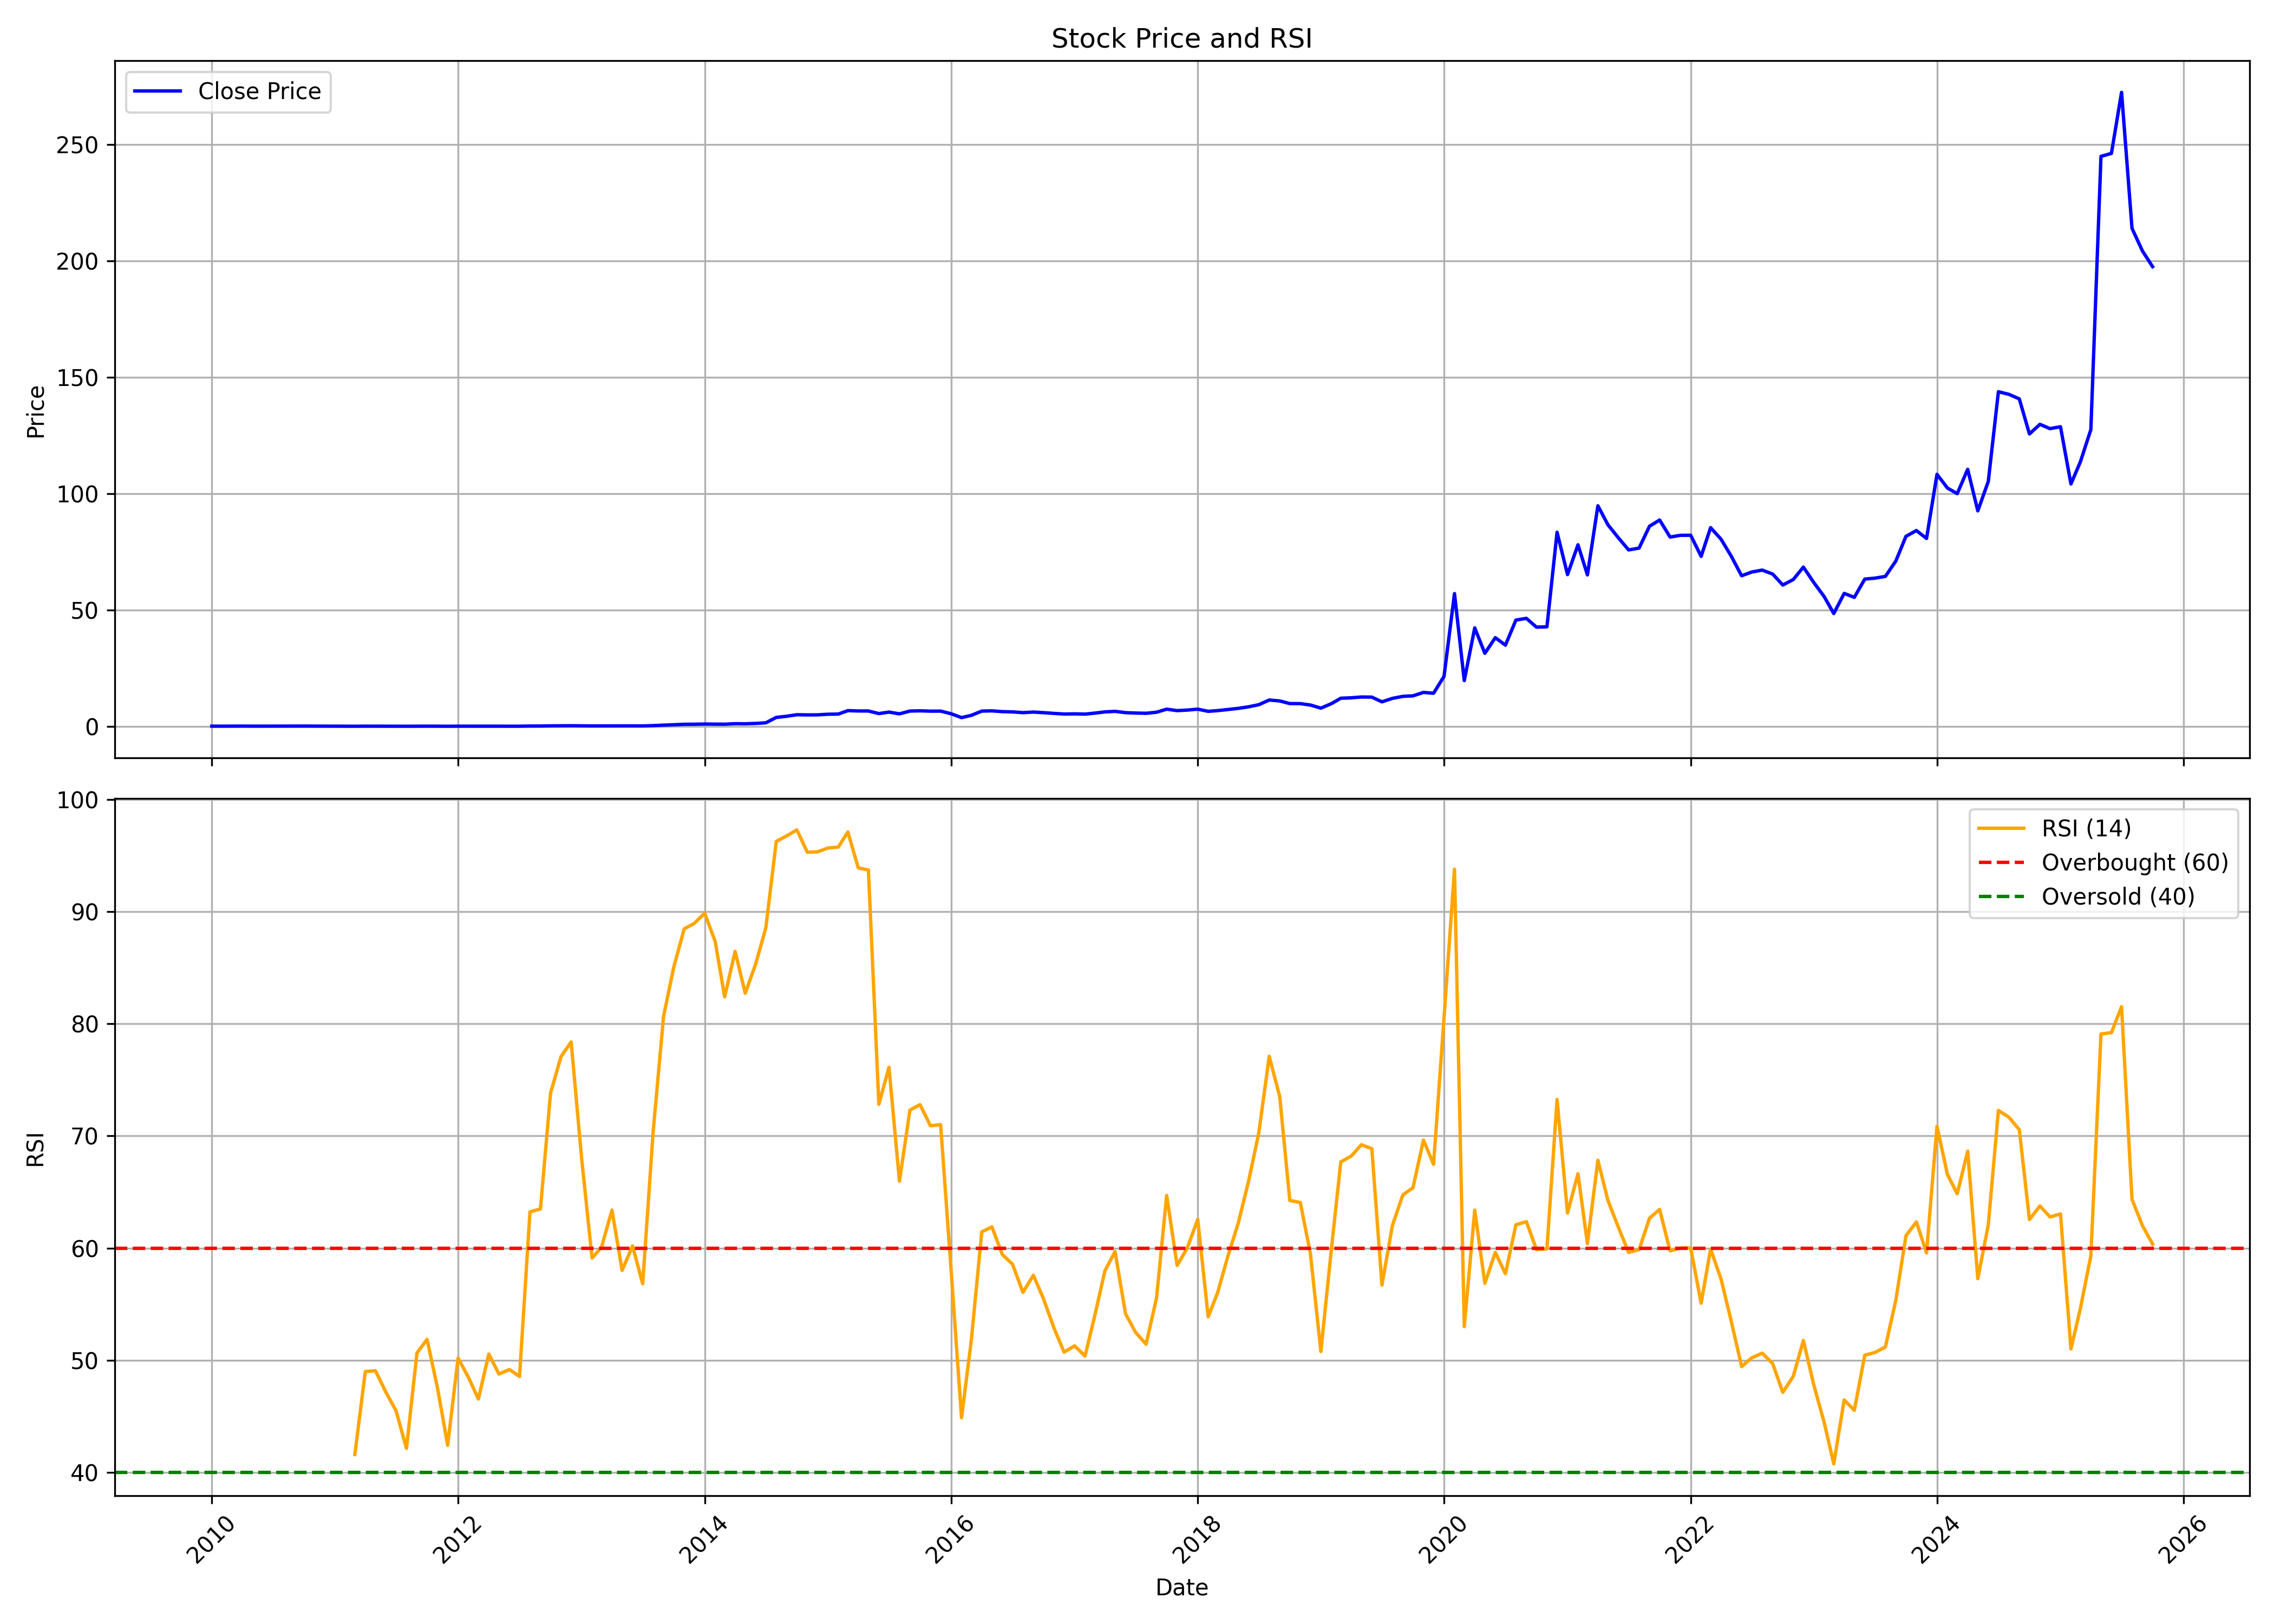

Data behind this chart, as committed beside it:
, date, symbol, open, high, low, close, volume, rsi
0, 2010-01-01, SUVEN, 0.1328, 0.1558, 0.1239, 0.1262, 96599970, 
1, 2010-02-01, SUVEN, 0.1262, 0.134, 0.1105, 0.1183, 29156940, 
2, 2010-03-01, SUVEN, 0.1183, 0.1673, 0.1121, 0.1473, 710596719, 
3, 2010-04-01, SUVEN, 0.1475, 0.1599, 0.1379, 0.154, 64283023, 
4, 2010-05-01, SUVEN, 0.1581, 0.1581, 0.1195, 0.1273, 35028363, 
5, 2010-06-01, SUVEN, 0.1282, 0.1491, 0.1218, 0.1376, 62009719, 
6, 2010-07-01, SUVEN, 0.1395, 0.1487, 0.1275, 0.1287, 77796119, 
7, 2010-08-01, SUVEN, 0.1542, 0.1748, 0.1479, 0.1569, 96957952, 
8, 2010-09-01, SUVEN, 0.1572, 0.1836, 0.1495, 0.1685, 230162988, 
9, 2010-10-01, SUVEN, 0.1712, 0.1836, 0.1547, 0.1564, 142919461, 
10, 2010-11-01, SUVEN, 0.1567, 0.1841, 0.1402, 0.1443, 128077403, 
11, 2010-12-01, SUVEN, 0.144, 0.1545, 0.1292, 0.138, 138684370, 
12, 2011-01-01, SUVEN, 0.1319, 0.1424, 0.1058, 0.1094, 90906933, 
13, 2011-02-01, SUVEN, 0.1086, 0.1127, 0.09207, 0.09674, 44106046, 
14, 2011-03-01, SUVEN, 0.09757, 0.1039, 0.0896, 0.09152, 31410841, 41.6
15, 2011-04-01, SUVEN, 0.09317, 0.1418, 0.09152, 0.1193, 138886978, 49
16, 2011-05-01, SUVEN, 0.1174, 0.1286, 0.1039, 0.1196, 21912857, 49.06
17, 2011-06-01, SUVEN, 0.1242, 0.1297, 0.1044, 0.1119, 17224247, 47.15
18, 2011-07-01, SUVEN, 0.1116, 0.1168, 0.09949, 0.1053, 15037375, 45.51
19, 2011-08-01, SUVEN, 0.1053, 0.1086, 0.08025, 0.09124, 33458031, 42.15
20, 2011-09-01, SUVEN, 0.1231, 0.1365, 0.1131, 0.1216, 24424263, 50.65
21, 2011-10-01, SUVEN, 0.1209, 0.1313, 0.115, 0.1265, 12215043, 51.86
22, 2011-11-01, SUVEN, 0.1257, 0.1335, 0.1024, 0.1098, 16190959, 47.52
23, 2011-12-01, SUVEN, 0.1127, 0.1246, 0.08233, 0.08752, 36356611, 42.42
24, 2012-01-01, SUVEN, 0.08715, 0.1272, 0.08492, 0.1176, 35049310, 50.19
25, 2012-02-01, SUVEN, 0.1209, 0.135, 0.1046, 0.1101, 59556633, 48.45
26, 2012-03-01, SUVEN, 0.109, 0.112, 0.08678, 0.102, 16876833, 46.54
27, 2012-04-01, SUVEN, 0.1046, 0.1224, 0.09976, 0.1176, 36939614, 50.55
28, 2012-05-01, SUVEN, 0.1176, 0.1279, 0.1075, 0.1105, 77556186, 48.77
29, 2012-06-01, SUVEN, 0.1075, 0.1179, 0.1075, 0.112, 24033451, 49.18
30, 2012-07-01, SUVEN, 0.1116, 0.1246, 0.1075, 0.1098, 27086031, 48.55
31, 2012-08-01, SUVEN, 0.1098, 0.1873, 0.1098, 0.175, 376790973, 63.23
32, 2012-09-01, SUVEN, 0.1773, 0.1947, 0.1602, 0.1765, 163979990, 63.49
33, 2012-10-01, SUVEN, 0.243, 0.2923, 0.2251, 0.255, 173756548, 73.83
34, 2012-11-01, SUVEN, 0.2545, 0.3337, 0.2455, 0.2913, 148931863, 77.07
35, 2012-12-01, SUVEN, 0.2958, 0.3511, 0.2913, 0.3078, 286041065, 78.37
36, 2013-01-01, SUVEN, 0.3008, 0.3332, 0.2495, 0.2669, 116665267, 68.02
37, 2013-02-01, SUVEN, 0.2689, 0.2779, 0.2196, 0.2236, 71151659, 59.11
38, 2013-03-01, SUVEN, 0.2271, 0.2674, 0.2186, 0.2311, 69211010, 60.08
39, 2013-04-01, SUVEN, 0.2291, 0.3028, 0.2201, 0.2575, 104933138, 63.39
40, 2013-05-01, SUVEN, 0.2575, 0.3068, 0.2281, 0.2301, 113613181, 58.01
41, 2013-06-01, SUVEN, 0.2311, 0.2555, 0.2206, 0.2465, 44006746, 60.19
42, 2013-07-01, SUVEN, 0.2465, 0.2714, 0.2276, 0.2291, 62767368, 56.82
43, 2013-08-01, SUVEN, 0.2351, 0.3655, 0.2241, 0.3611, 248399164, 70.36
44, 2013-09-01, SUVEN, 0.4877, 0.6711, 0.4877, 0.5697, 433530775, 80.67
45, 2013-10-01, SUVEN, 0.5777, 0.7753, 0.5603, 0.7316, 293892235, 85.03
46, 2013-11-01, SUVEN, 0.7356, 1.122, 0.7255, 0.9291, 978613249, 88.45
47, 2013-12-01, SUVEN, 0.9291, 1.072, 0.8733, 0.9654, 441023313, 88.95
48, 2014-01-01, SUVEN, 0.9701, 1.095, 0.9002, 1.035, 443251384, 89.85
49, 2014-02-01, SUVEN, 1.046, 1.105, 0.9486, 1.012, 344170915, 87.32
50, 2014-03-01, SUVEN, 1.021, 1.033, 0.9372, 0.9667, 163363172, 82.39
51, 2014-04-01, SUVEN, 0.9647, 1.269, 0.9573, 1.188, 369110298, 86.45
52, 2014-05-01, SUVEN, 1.188, 1.353, 1.108, 1.148, 437620908, 82.72
53, 2014-06-01, SUVEN, 1.143, 1.369, 1.143, 1.303, 498344414, 85.33
54, 2014-07-01, SUVEN, 1.304, 1.609, 1.304, 1.569, 526384116, 88.54
55, 2014-08-01, SUVEN, 2.72, 3.955, 2.655, 3.886, 432932341, 96.25
56, 2014-09-01, SUVEN, 3.916, 5.448, 3.709, 4.378, 857913013, 96.75
57, 2014-10-01, SUVEN, 4.376, 5.092, 4.137, 5.041, 285958276, 97.28
58, 2014-11-01, SUVEN, 5.087, 5.605, 4.286, 4.961, 435645813, 95.28
59, 2014-12-01, SUVEN, 4.914, 5.444, 4.713, 4.989, 282295097, 95.32
... 130 more rows
